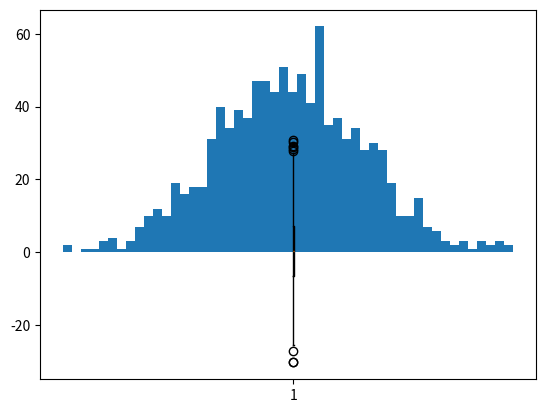

Recreate this plot in Python.
import numpy as np
import matplotlib.pyplot as plt

i = np.random.randn(1000) * 10

i = np.sort(i)

print(i)

plt.boxplot(i)
plt.show()

plt.hist(i, bins=50)
plt.show()
